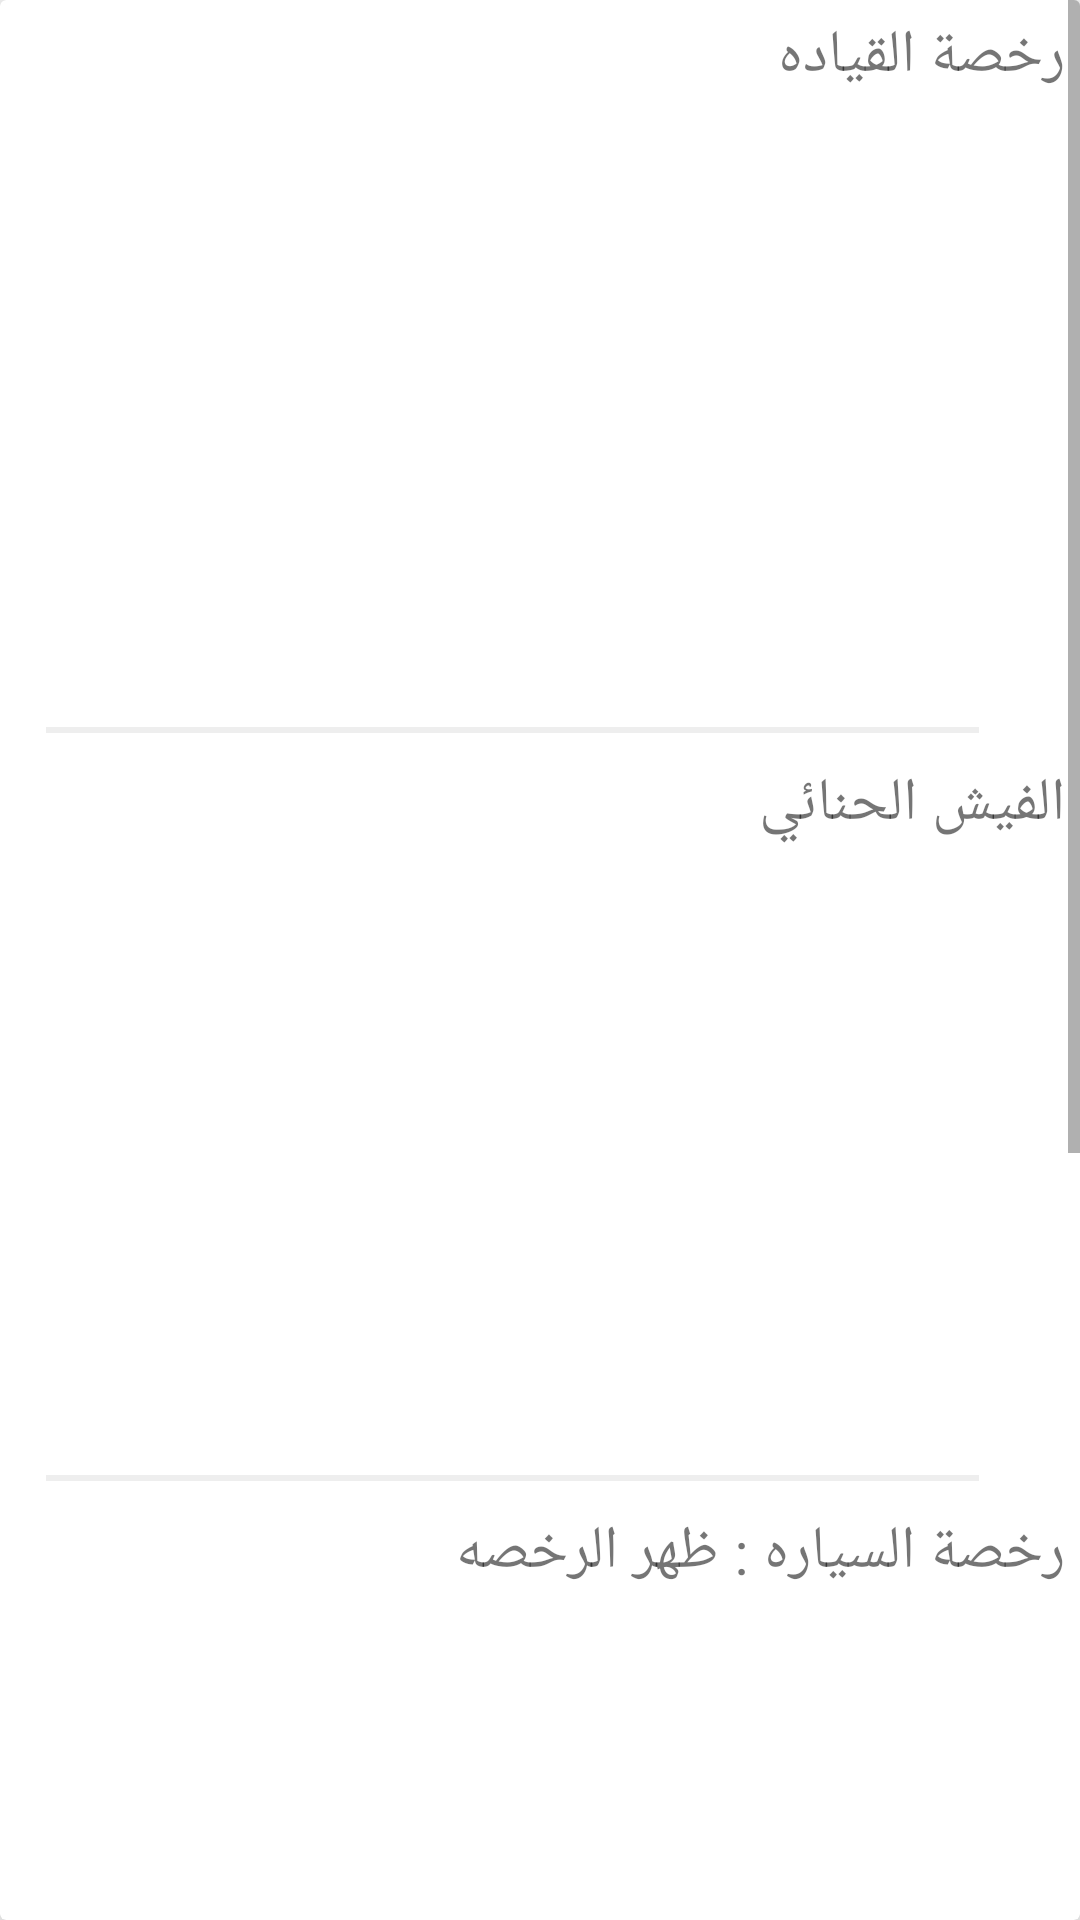

Write the Android layout XML for this screen, with the resource values it uses.
<!-- AndroidManifest.xml: application theme AppTheme -->
<!-- res/layout/layout_preview.xml -->
<?xml version="1.0" encoding="utf-8"?>
<android.support.v7.widget.CardView xmlns:android="http://schemas.android.com/apk/res/android"
    xmlns:app="http://schemas.android.com/apk/res-auto"
    android:layout_width="match_parent"
    android:layout_height="match_parent"
    android:orientation="vertical"
    app:cardElevation="30dp"

    >

    <ScrollView
        android:layout_width="match_parent"
        android:layout_height="wrap_content">

        <LinearLayout
            android:layout_width="match_parent"
            android:layout_height="wrap_content"
            android:gravity="center"
            android:orientation="vertical">

            <TextView
                android:layout_width="match_parent"
                android:layout_height="wrap_content"
                android:padding="5dp"
                android:text="رخصة القياده"
                android:textSize="20sp"

                />

            <android.support.v7.widget.AppCompatImageView
                android:id="@+id/ivDoc1Preview"
                android:layout_width="200dp"
                android:layout_height="200dp" />

            <View
                android:layout_width="wrap_content"
                android:layout_height="2dp"
                android:layout_marginBottom="5dp"
                android:layout_marginLeft="20dp"
                android:layout_marginRight="29dp"
                android:layout_marginTop="5dp"
                android:background="@color/md_grey_200"
                android:layout_marginStart="20dp"
                android:layout_marginEnd="29dp" />
            
            <TextView
                android:layout_width="match_parent"
                android:layout_height="wrap_content"
                android:padding="5dp"
                android:text="الفيش الحنائي"
                android:textSize="20sp"

                />

            <android.support.v7.widget.AppCompatImageView
                android:id="@+id/ivDoc2Preview"
                android:layout_width="200dp"
                android:layout_height="200dp" />

            <View
                android:layout_width="wrap_content"
                android:layout_height="2dp"
                android:layout_marginBottom="5dp"
                android:layout_marginLeft="20dp"
                android:layout_marginRight="29dp"
                android:layout_marginTop="5dp"
                android:background="@color/md_grey_200"
                android:layout_marginStart="20dp"
                android:layout_marginEnd="29dp" />
            
            <TextView
                android:layout_width="match_parent"
                android:layout_height="wrap_content"
                android:padding="5dp"
                android:text="رخصة السياره : ظهر الرخصه"
                android:textSize="20sp"

                />

            <android.support.v7.widget.AppCompatImageView
                android:id="@+id/ivDoc3Preview"
                android:layout_width="200dp"
                android:layout_height="200dp" />

            <View
                android:layout_width="wrap_content"
                android:layout_height="2dp"
                android:layout_marginBottom="5dp"
                android:layout_marginLeft="20dp"
                android:layout_marginRight="29dp"
                android:layout_marginTop="5dp"
                android:background="@color/md_grey_200"
                android:layout_marginStart="20dp"
                android:layout_marginEnd="29dp" />
            
            <TextView
                android:layout_width="match_parent"
                android:layout_height="wrap_content"
                android:padding="5dp"
                android:text="رخصة السياره : وش الرخصه"
                android:textSize="20sp"

                />

            <android.support.v7.widget.AppCompatImageView
                android:id="@+id/ivDoc4Preview"
                android:layout_width="200dp"
                android:layout_height="200dp" />

            <View
                android:layout_width="wrap_content"
                android:layout_height="2dp"
                android:layout_marginBottom="5dp"
                android:layout_marginLeft="20dp"
                android:layout_marginRight="29dp"
                android:layout_marginTop="5dp"
                android:background="@color/md_grey_200"
                android:layout_marginStart="20dp"
                android:layout_marginEnd="29dp" />
            
            <LinearLayout
                android:layout_width="match_parent"
                android:layout_height="wrap_content"
                android:gravity="center"
                android:orientation="horizontal">

                <Button
                    android:id="@+id/btnUploadNow"
                    android:layout_width="wrap_content"
                    android:layout_height="wrap_content"
                    android:layout_margin="10dp"
                    android:background="@drawable/button_selector"
                    android:text="Upload .."
                    android:textColor="@color/md_blue_grey_50"
                    android:textSize="20sp"
                    android:textStyle="bold" />

                <Button
                    android:id="@+id/btnCancel"
                    android:layout_width="wrap_content"
                    android:layout_height="wrap_content"
                    android:layout_margin="10dp"
                    android:background="@drawable/button_selector"
                    android:text="Cancel"
                    android:textColor="@color/md_blue_grey_50"
                    android:textSize="20dp"
                    android:textStyle="bold"

                    />
            </LinearLayout>

        </LinearLayout>

    </ScrollView>


</android.support.v7.widget.CardView>
<!-- resources referenced by this layout -->
<resources>
  <color name="md_blue_grey_50">#ECEFF1</color>
  <color name="md_grey_200">#EEEEEE</color>
  <style name="AppTheme" parent="Theme.AppCompat.Light.DarkActionBar">
          
          <item name="colorPrimary">@color/colorPrimary</item>
          <item name="colorPrimaryDark">@color/colorPrimaryDark</item>
          <item name="colorAccent">@color/colorAccent</item>
          <item name="windowNoTitle">true</item>
          <item name="windowActionBar">false</item>
          
      </style>
  <color name="colorPrimary">#3F51B5</color>
  <color name="colorPrimaryDark">#303F9F</color>
  <color name="colorAccent">#FF4081</color>
</resources>
